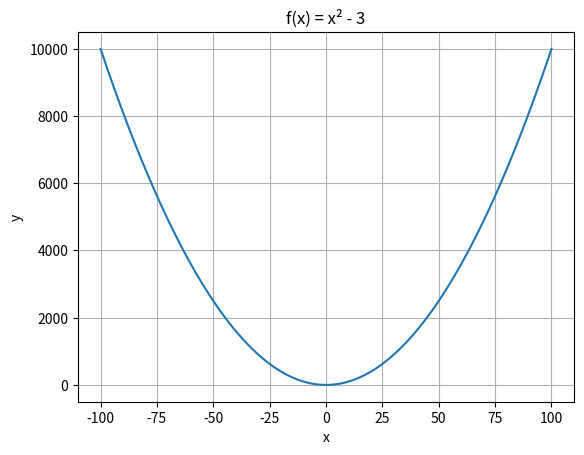

Write Python code to recreate this figure.
import matplotlib.pyplot as plt

x = []
y = []

for n in range(-100, 101):
    x.append(n)
    y.append(n ** 2 - 3)

plt.plot(x, y)
plt.title('f(x) = x² - 3')
plt.xlabel('x')
plt.ylabel('y')
plt.grid(True)
plt.show()
